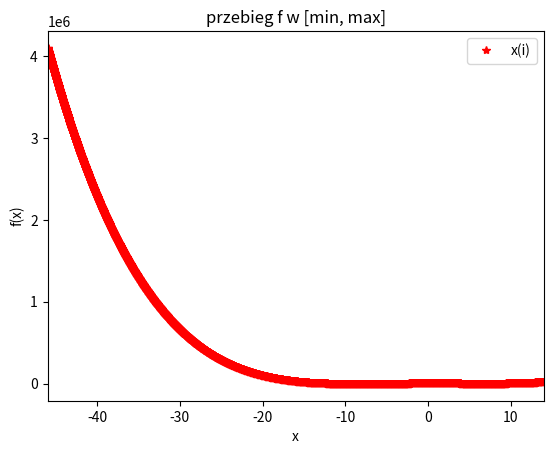

This chart was generated by the following Python code:
import numpy as np
from matplotlib import pyplot as plt


def ex21():
    x1 = 3 ** 15 - 5
    x2 = np.array([2, 0.5]).T \
        * np.array([[1, 4], [-1, 3]]) \
        * np.array([-1, 3]).T
    x3 = np.linalg.solve(np.array([[1, 2], [-1, 0]]), np.array([-1, 2]).T)
    print("[2.1] x1, x2, x3", x1, x2, x3, sep='\n')


def ex22():
    coeffs = [1, 1, -129, 171, 1620]
    x = [46, 14]
    print("[2.2]\ty(x=46, x=14)", np.polyval(coeffs, x))


def ex31():
    coeffs = [1, 1, -129, 171, 1620]
    x = range(-46, 14)
    y = np.polyval(coeffs, x)
    print("[3.1]\tmin, max", min(y), max(y))


def ex32():
    coeffs = [1, 1, -129, 171, 1620]
    dx = 0.01
    x = np.arange(-46, 14, dx)
    y = np.polyval(coeffs, x)
    maxs = []
    mins = []
    for i in range(1, len(y)-1):
        if y[i] > y[i+1] and y[i] > y[i-1]:
            maxs.append(y[i])
        elif y[i] < y[i+1] and y[i] < y[i-1]:
            mins.append(y[i])
    print(f"[3.2]\tmaksyma {maxs}, minima {mins}")


def ex41(coeffs, min, max, dx):  # find max in min in given range of poly fun given by coeffs
    x = np.arange(min, max, dx)
    y = np.polyval(coeffs, x)
    maxs = []
    mins = []
    for i in range(1, len(y)-1):
        if y[i] > y[i+1] and y[i] > y[i-1]:
            maxs.append(y[i])
        elif y[i] < y[i+1] and y[i] < y[i-1]:
            mins.append(y[i])
    return [maxs, mins]


def ex42(coeffs, min, max, dx):  # was supposed to be for any coeffs length but ex41 already is
    return ex41(coeffs, min, max, dx)


def ex51(coeffs, min, max, dx):
    x = np.arange(min, max, dx)
    y = np.polyval(coeffs, x)
    plt.plot(x, y)
    plt.show()


def ex52(coeffs, min, max, dx):
    x = np.arange(min, max, dx)
    y = np.polyval(coeffs, x)
    plt.plot(x, y, 'r*', label='x(i)')
    plt.xlim([min, max])
    plt.xlabel('x')
    plt.ylabel('f(x)')
    plt.legend()
    plt.title('przebieg f w [min, max]')
    plt.show()


if __name__ == '__main__':
    ex21()
    ex22()
    ex31()
    ex32()
    print("[4.1]\t[maksyma, minima]", ex41(
        [1, 1, -129, 171, 1620], -46, 14, 0.01))
    print("[4.2]\t[maksyma, minima]", ex41(
        [1, 1, -129], -46, 14, 0.01))
    ex51([1, 1, -129, 171, 1620], -46, 14, 0.01)
    ex52([1, 1, -129, 171, 1620], -46, 14, 0.01)
